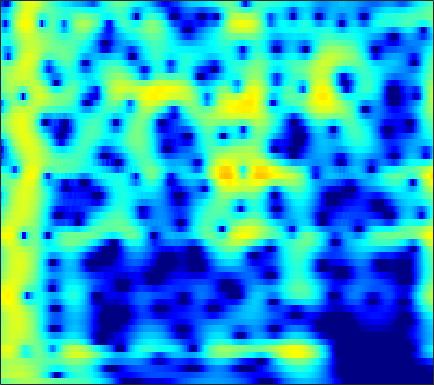

Data behind this chart, as committed beside it:
-1.5902, -1.2339, -0.78509, -0.37271, -0.090465, 0.24672, 0.53668, 0.72193, 0.9248, 1.0767, 1.1773, 1.2194, 1.2314, 1.1939, 1.1342, 1.0139, 0.84975, 0.70022, 0.46989, 0.21041, -0.069651, -0.28725, -0.57797, -0.85794
1.193, 1.487, 1.836, 2.134, 2.322, 2.522, 2.663, 2.726, 2.752, 2.707, 2.587, 2.445, 2.18, 1.821, 1.486, 0.9389, 0.2644, -0.3377, -1.291, -2.452, -3.878, -5.174, -7.316, -10.16
0.759, 1.078, 1.443, 1.738, 1.914, 2.088, 2.196, 2.232, 2.222, 2.147, 2.006, 1.858, 1.603, 1.282, 0.997, 0.557, 0.04643, -0.3835, -1.019, -1.72, -2.475, -3.061, -3.834, -4.534
0.4272, 0.8219, 1.233, 1.512, 1.636, 1.696, 1.646, 1.546, 1.345, 1.092, 0.8132, 0.6026, 0.3344, 0.08721, -0.08572, -0.3078, -0.5317, -0.7067, -0.9517, -1.205, -1.451, -1.618, -1.796, -1.902
2.128, 2.746, 3.283, 3.499, 3.451, 3.096, 2.392, 1.622, 0.2628, -1.425, -3.188, -4.176, -4.444, -3.633, -2.792, -1.81, -1.168, -0.936, -0.949, -1.301, -1.94, -2.549, -3.387, -3.962
2.765, 3.408, 3.976, 4.214, 4.17, 3.8, 3.05, 2.221, 0.753, -1.074, -2.975, -3.981, -4.062, -3.034, -2.134, -1.201, -0.7131, -0.653, -0.9795, -1.785, -3.113, -4.495, -6.899, -9.613
1.335, 1.866, 2.414, 2.767, 2.902, 2.917, 2.767, 2.564, 2.202, 1.772, 1.325, 1.012, 0.6452, 0.3182, 0.06845, -0.3107, -0.7703, -1.175, -1.793, -2.494, -3.25, -3.816, -4.497, -5.001
0.9984, 1.558, 2.178, 2.651, 2.909, 3.133, 3.227, 3.215, 3.095, 2.866, 2.541, 2.239, 1.755, 1.17, 0.6633, -0.1026, -0.976, -1.706, -2.787, -3.986, -5.289, -6.305, -7.627, -8.757
0.7119, 1.367, 2.105, 2.699, 3.052, 3.396, 3.591, 3.638, 3.575, 3.376, 3.045, 2.706, 2.129, 1.417, 0.796, -0.1606, -1.296, -2.289, -3.823, -5.631, -7.796, -9.765, -13.14, -18.24
0.1838, 0.9731, 1.865, 2.577, 2.994, 3.394, 3.618, 3.676, 3.618, 3.413, 3.061, 2.699, 2.095, 1.357, 0.7092, -0.2881, -1.439, -2.397, -3.79, -5.302, -6.923, -8.189, -9.854, -11.27
0.1726, 1.075, 2.076, 2.837, 3.247, 3.595, 3.748, 3.752, 3.617, 3.326, 2.888, 2.478, 1.834, 1.061, 0.3924, -0.5967, -1.669, -2.536, -3.818, -5.254, -6.795, -7.974, -9.51, -10.88
1.481, 2.325, 3.195, 3.776, 4.033, 4.161, 4.066, 3.858, 3.407, 2.791, 2.068, 1.497, 0.7183, -0.06441, -0.6449, -1.431, -2.3, -3.058, -4.263, -5.709, -7.439, -9.022, -11.79, -15.92
3.551, 4.193, 4.764, 5.023, 5.036, 4.801, 4.223, 3.538, 2.294, 0.7189, -1.095, -2.473, -3.909, -4.426, -4.306, -4.01, -3.942, -4.071, -4.443, -5.113, -6.144, -7.096, -8.453, -9.787
4.425, 4.932, 5.374, 5.545, 5.469, 5.04, 4.184, 3.24, 1.512, -0.957, -4.616, -8.615, -15.31, -12.22, -8.825, -6.307, -5.093, -4.691, -4.694, -5.267, -6.203, -6.938, -7.769, -8.397
3.15, 3.738, 4.344, 4.723, 4.798, 4.613, 4.168, 3.672, 2.753, 1.581, 0.3338, -0.5667, -1.577, -2.205, -2.582, -3.083, -3.515, -4.001, -5.123, -6.686, -8.702, -10.77, -14.64, -19.7
1.102, 1.938, 2.825, 3.422, 3.712, 3.929, 3.935, 3.786, 3.425, 2.948, 2.362, 1.85, 1.105, 0.3074, -0.3071, -1.173, -2.233, -3.167, -4.51, -6.012, -7.865, -9.451, -11.44, -12.81
-0.3723, 0.5984, 1.663, 2.443, 2.909, 3.381, 3.621, 3.665, 3.605, 3.384, 2.985, 2.609, 1.997, 1.234, 0.6205, -0.3242, -1.47, -2.347, -3.558, -4.95, -6.295, -7.189, -8.322, -9.155
-1.052, -0.0501, 1.055, 1.994, 2.587, 3.167, 3.527, 3.699, 3.784, 3.657, 3.358, 3.057, 2.516, 1.792, 1.13, 0.1111, -1.011, -1.968, -3.494, -5.175, -6.863, -8.234, -10.19, -11.71
-1.543, -0.4696, 0.7371, 1.803, 2.445, 3.063, 3.518, 3.745, 3.841, 3.77, 3.565, 3.274, 2.748, 2.085, 1.441, 0.4784, -0.6763, -1.763, -3.35, -5.229, -7.767, -10.04, -14.05, -21.92
-2.007, -0.8502, 0.5639, 1.671, 2.259, 2.875, 3.317, 3.47, 3.498, 3.429, 3.208, 2.918, 2.442, 1.886, 1.396, 0.5661, -0.4653, -1.252, -2.393, -3.867, -5.396, -6.435, -7.936, -9.203
-1.345, -0.1653, 1.197, 2.105, 2.55, 2.981, 3.085, 2.987, 2.802, 2.473, 2.046, 1.804, 1.447, 1.021, 0.7179, 0.1238, -0.5096, -1.04, -2.03, -2.881, -3.675, -4.379, -4.88, -5.089
1.32, 2.358, 3.293, 3.731, 3.945, 3.823, 3.166, 2.521, 1.383, -0.07426, -1.156, -1.391, -1.178, -0.8201, -0.635, -0.5041, -0.7832, -1.485, -2.612, -3.693, -5.154, -6.079, -6.224, -5.607
3.59, 4.372, 4.959, 5.242, 5.233, 4.619, 3.559, 2.247, -0.665, -5.155, -16.97, -15.26, -6.529, -2.741, -1.496, -0.6972, -1.067, -1.802, -3.318, -6.714, -11.26, -18.79, -19.1, -11.45
2.229, 2.927, 3.655, 4.22, 4.228, 4.102, 3.587, 2.879, 1.89, 0.6478, -0.2495, -0.5415, -0.5165, -0.3015, -0.05749, -0.32, -0.8763, -1.432, -2.976, -4.433, -6.21, -7.337, -7.989, -7.986
-0.1592, 0.7411, 1.802, 2.595, 2.931, 3.338, 3.368, 3.34, 3.179, 2.838, 2.593, 2.248, 1.983, 1.527, 1.187, 0.5202, -0.1748, -0.9901, -2.131, -3.366, -4.978, -5.811, -7.695, -8.983
-1.811, -0.8442, 0.4817, 1.32, 2.009, 2.633, 3.067, 3.349, 3.455, 3.518, 3.393, 3.219, 2.908, 2.454, 1.952, 1.316, 0.3611, -0.4585, -1.563, -3.141, -4.709, -6.205, -8.561, -11.33
-3.404, -2.246, -0.9386, 0.261, 1.08, 1.892, 2.653, 3.017, 3.401, 3.627, 3.626, 3.611, 3.298, 2.933, 2.525, 1.812, 0.92, 0.2336, -1.088, -2.316, -4.042, -5.36, -7.178, -9.624
-5.822, -4.12, -2.526, -0.829, 0.1032, 1.225, 2.145, 2.636, 3.231, 3.53, 3.727, 3.7, 3.568, 3.211, 2.889, 2.18, 1.468, 0.6826, -0.352, -1.617, -2.942, -4.026, -5.572, -7.112
-7.66, -5.491, -3.385, -1.472, -0.4597, 0.851, 1.786, 2.395, 3.061, 3.444, 3.764, 3.743, 3.755, 3.41, 3.098, 2.503, 1.722, 0.9494, 0.04144, -1.352, -2.388, -3.607, -4.868, -6.398
-5.35, -4.15, -2.534, -1.173, -0.3793, 0.7828, 1.524, 2.203, 2.766, 3.35, 3.669, 3.849, 3.855, 3.673, 3.315, 2.779, 1.766, 1.092, -0.298, -1.57, -3.13, -4.16, -5.576, -6.888
-2.475, -2.095, -1.233, -0.8949, -0.3293, 0.01039, 0.7016, 1.188, 1.905, 2.826, 3.443, 4, 4.2, 4.314, 4.067, 3.328, 2.371, 1.165, -0.7304, -3.027, -5.771, -6.963, -8.852, -8.396
-1.739, -1.594, -1.654, -2.1, -2.573, -3.906, -4.246, -4.122, -1.767, 0.412, 2.626, 3.651, 4.801, 5.202, 5.293, 4.783, 3.791, 2.529, 0.3433, -3.047, -8.684, -14.33, -14.97, -9.118
-5.713, -4.987, -5.257, -5.34, -6.806, -8.747, -13.74, -12.64, -6.975, -2.756, 0.5497, 1.937, 3.55, 4.261, 4.61, 4.615, 3.995, 3.546, 2.14, 1.105, -0.73, -1.098, -2.192, -1.971
-11.4, -9.473, -8.415, -7.245, -6.683, -5.962, -4.934, -4.329, -2.692, -1.242, 0.3781, 1.337, 2.373, 3.113, 3.359, 3.55, 3.377, 3.113, 2.59, 1.857, 1.308, 0.6886, 0.2129, -0.3022
-13.49, -12.42, -9.442, -7.829, -6.032, -4.677, -2.973, -2.128, -0.7005, 0.3688, 1.371, 2, 2.665, 3.131, 3.308, 3.295, 3.227, 2.858, 2.559, 1.836, 1.282, 0.6342, 0.04791, -0.7181
-16.54, -14.03, -9.592, -7.064, -4.993, -3.108, -1.424, -0.2768, 0.8613, 1.963, 2.647, 3.139, 3.513, 3.673, 3.722, 3.536, 3.146, 2.84, 2.083, 1.446, 0.3777, -0.25, -1.469, -2.643
-11.67, -10, -6.83, -4.274, -2.869, -0.9084, 0.4069, 1.474, 2.378, 3.197, 3.71, 3.965, 4.079, 3.986, 3.759, 3.357, 2.656, 2.11, 1.077, -0.05796, -1.299, -2.452, -4.063, -6.064
-5.227, -4.214, -2.749, -1.155, -0.2822, 1.069, 2.09, 2.731, 3.472, 3.84, 4.174, 4.135, 3.999, 3.623, 3.115, 2.276, 1.312, 0.234, -0.9427, -2.587, -4.236, -5.399, -7.446, -9.017
-2.144, -1.055, -0.2815, 0.7994, 1.517, 2.317, 3.164, 3.498, 4.002, 4.213, 4.197, 4.06, 3.62, 2.893, 2.175, 0.8884, -0.8155, -2.103, -4.458, -6.441, -8.655, -9.653, -10.91, -11.88
-1.028, -0.1027, 0.5665, 1.464, 2.149, 2.781, 3.523, 3.789, 4.144, 4.347, 4.159, 4.002, 3.451, 2.524, 1.726, 0.1977, -2.041, -3.867, -7.583, -13.71, -21.2, -22.53, -15.43, -13.99
-2.068, -1.621, -0.266, 0.553, 1.513, 2.296, 2.926, 3.444, 3.687, 3.973, 3.917, 3.791, 3.43, 2.727, 2.165, 0.9179, -0.4066, -2.104, -4.035, -6.357, -8.791, -8.81, -8.793, -8.571
-7.974, -6.561, -3.619, -1.664, -0.506, 0.8245, 1.455, 1.987, 2.306, 2.322, 2.592, 2.543, 2.538, 2.624, 2.349, 2.016, 1.439, 1.093, 0.04839, -0.6648, -1.086, -1.99, -2.218, -2.232
-11.26, -9.181, -5.22, -2.515, -1.824, -0.6073, -0.1711, -0.472, -0.6563, -1.25, -1.386, -1.018, -0.163, 0.8683, 1.445, 2.164, 2.314, 2.493, 2.381, 1.952, 1.682, 1.361, 0.9231, 0.577
-3.695, -2.924, -1.926, -0.8109, -0.3804, -0.4089, -0.7841, -1.819, -4.568, -8.924, -19.15, -10.59, -4.669, -1.241, 0.6312, 2.005, 2.902, 2.984, 3.267, 3.091, 2.381, 2.272, 1.596, 0.6753
-1.926, -0.5683, 0.1313, 0.735, 1.365, 1.294, 0.7815, 0.4372, -0.6799, -1.992, -2.566, -1.999, -0.5902, 0.8721, 1.708, 2.488, 2.99, 2.956, 2.587, 2.095, 1.238, 0.2004, -1.143, -2.601
-1.99, -0.803, 0.4713, 1.203, 1.599, 2.088, 2.218, 2.113, 2.17, 2.122, 1.99, 2.099, 2.35, 2.407, 2.433, 2.334, 1.867, 1.605, 0.6221, -0.7425, -2.018, -3.438, -6.103, -8.939
-1.081, -0.4726, 0.499, 1.206, 1.466, 2.008, 2.475, 2.631, 2.831, 3.019, 3.144, 3.083, 2.924, 2.679, 2.38, 1.74, 0.7822, -0.1971, -1.517, -3.174, -5.25, -6.654, -8.152, -9.652
-0.2401, -0.1236, 0.09562, 0.5806, 0.9852, 1.416, 1.996, 2.507, 2.926, 3.28, 3.563, 3.605, 3.439, 3.11, 2.665, 1.729, 0.5442, -0.7802, -3.038, -5.704, -9.187, -13.04, -14.69, -12.81
-1.274, -1.77, -2.459, -2.378, -1.836, -1.053, 0.1619, 1.213, 2.221, 3.039, 3.654, 3.931, 4.013, 3.828, 3.483, 2.682, 1.579, 0.5336, -1.491, -4.081, -7.191, -9.543, -11.29, -9.614
-4.786, -6.62, -10.45, -15.31, -12.36, -7.299, -3.78, -1.639, 0.411, 1.787, 2.703, 3.282, 3.715, 3.762, 3.582, 3.22, 2.524, 1.94, 1.036, -0.05816, -1.235, -1.976, -2.349, -2.344
-5.327, -7.056, -8.97, -9.856, -8.805, -6.591, -4.208, -2.607, -0.7504, 0.6533, 1.67, 2.196, 2.691, 2.932, 2.97, 2.844, 2.545, 2.135, 1.633, 1.131, 0.6358, 0.2468, -0.1513, -0.438
-4.348, -4.547, -4.848, -4.796, -4.312, -3.362, -2.251, -1.518, -0.3694, 0.6888, 1.534, 1.893, 2.279, 2.513, 2.58, 2.421, 2.197, 1.966, 1.504, 1.05, 0.6992, 0.5253, 0.07086, -0.3466
-4.372, -4.286, -4.224, -3.881, -3.47, -2.361, -1.146, -0.3166, 0.6866, 1.549, 2.228, 2.654, 2.914, 2.91, 2.744, 2.402, 1.893, 1.578, 1.083, 0.5829, 0.1212, -0.1693, -0.4349, -0.7406
-6.104, -7.878, -8.307, -6.606, -5.105, -2.803, -0.6504, 0.8267, 2.189, 3.178, 3.843, 4.237, 4.329, 4.008, 3.496, 2.639, 1.422, 0.2564, -0.9045, -1.521, -1.682, -1.766, -1.396, -1.302
-8.486, -11.66, -16.2, -10.53, -6.834, -3.013, -0.2332, 1.529, 3.231, 4.428, 5.156, 5.288, 5.236, 4.726, 4.034, 2.362, -0.162, -2.87, -9.165, -16.82, -8.042, -4.862, -2.779, -1.933
-6.536, -7.125, -6.787, -5.597, -4.199, -2.449, -0.6611, 0.5905, 2.161, 3.361, 4.162, 4.418, 4.478, 4.117, 3.581, 2.33, 0.524, -1.032, -3.07, -4.152, -3.746, -3.059, -2.276, -1.826
-8.485, -8.903, -8.625, -7.569, -6.038, -4.149, -2.217, -1.04, 0.5841, 1.917, 2.915, 3.563, 3.907, 3.884, 3.581, 3.094, 2.404, 1.652, 0.7502, -0.025, -0.6089, -0.7115, -1.004, -1.323
-13.27, -14.04, -17.29, -16.61, -11.99, -7.391, -4.044, -2.169, -0.08916, 1.52, 2.711, 3.376, 3.932, 4.164, 4.135, 3.881, 3.425, 3.032, 2.275, 1.392, 0.4304, -0.3603, -1.317, -2.28
